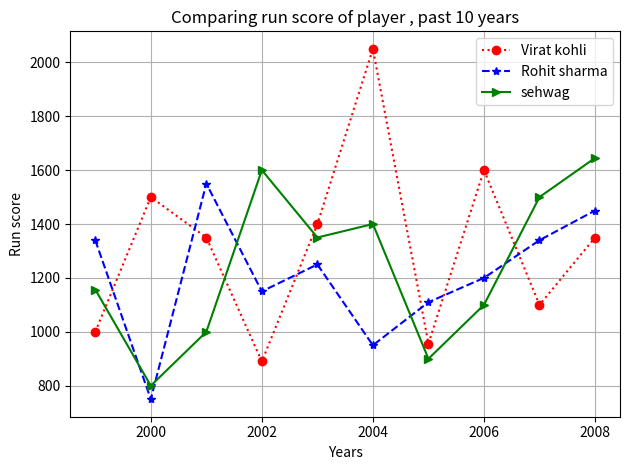

Source code (Python):

import matplotlib.pyplot as plt

years2=[1999,2000,2001,2002,2003,2004,2005,2006,2007,2008]
kohli2=[1000,1500,1350,890,1400,2050,956,1600,1100,1350]
rohit2=[1340,750,1550,1150,1250,950,1110,1200,1340,1450]
sehwag2=[1157,800,1000,1600,1350,1400,900,1100,1500,1645]

plt.plot(years2,kohli2,color="red",linestyle=":",marker="o",label="Virat kohli")
plt.plot(years2,rohit2,color="blue",linestyle="--",marker="*",label="Rohit sharma")
plt.plot(years2,sehwag2,color="green",linestyle="-",marker=">",label="sehwag")

plt.xlabel("Years")
plt.ylabel("Run score")
plt.title("Comparing run score of player , past 10 years")
plt.legend()
plt.tight_layout()
plt.grid(True)
plt.show()
